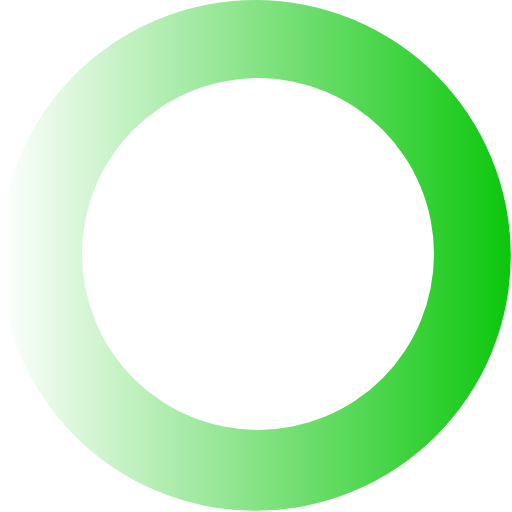
t = 0.00 s
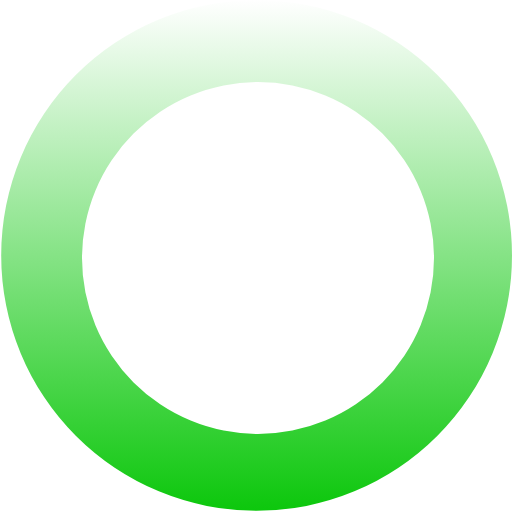
t = 0.27 s
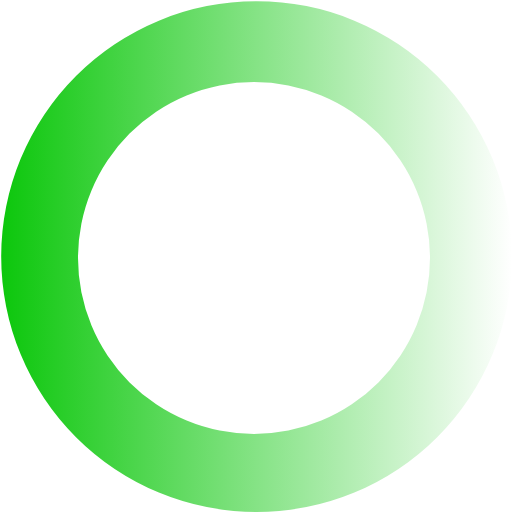
t = 0.54 s
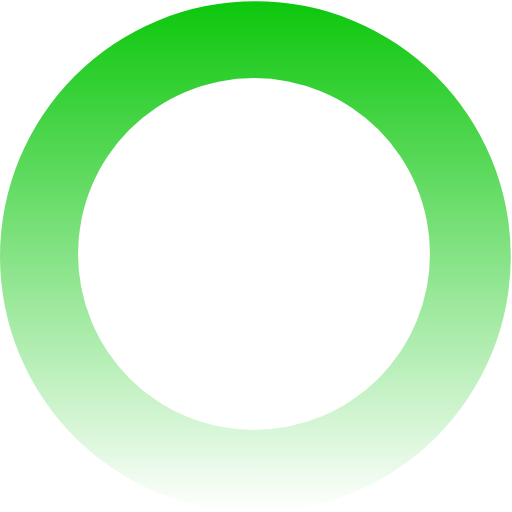
t = 0.81 s

The animated SVG that drew these frames (rendered in a browser with its animation timeline set to each time). Animation: 1 SMIL element (animateTransform=1); one cycle of 1.08 s, repeats indefinitely.

<?xml version="1.0" encoding="UTF-8" standalone="no"?><svg xmlns:svg="http://www.w3.org/2000/svg" xmlns="http://www.w3.org/2000/svg" xmlns:xlink="http://www.w3.org/1999/xlink" version="1.0" width="64px" height="64px" viewBox="0 0 128 128" xml:space="preserve"><g><linearGradient id="linear-gradient"><stop offset="0%" stop-color="#ffffff"/><stop offset="100%" stop-color="#0cc70c"/></linearGradient><path d="M63.85 0A63.85 63.85 0 1 1 0 63.85 63.85 63.85 0 0 1 63.85 0zm.65 19.5a44 44 0 1 1-44 44 44 44 0 0 1 44-44z" fill="url(#linear-gradient)" fill-rule="evenodd"/><animateTransform attributeName="transform" type="rotate" from="0 64 64" to="360 64 64" dur="1080ms" repeatCount="indefinite"></animateTransform></g></svg>